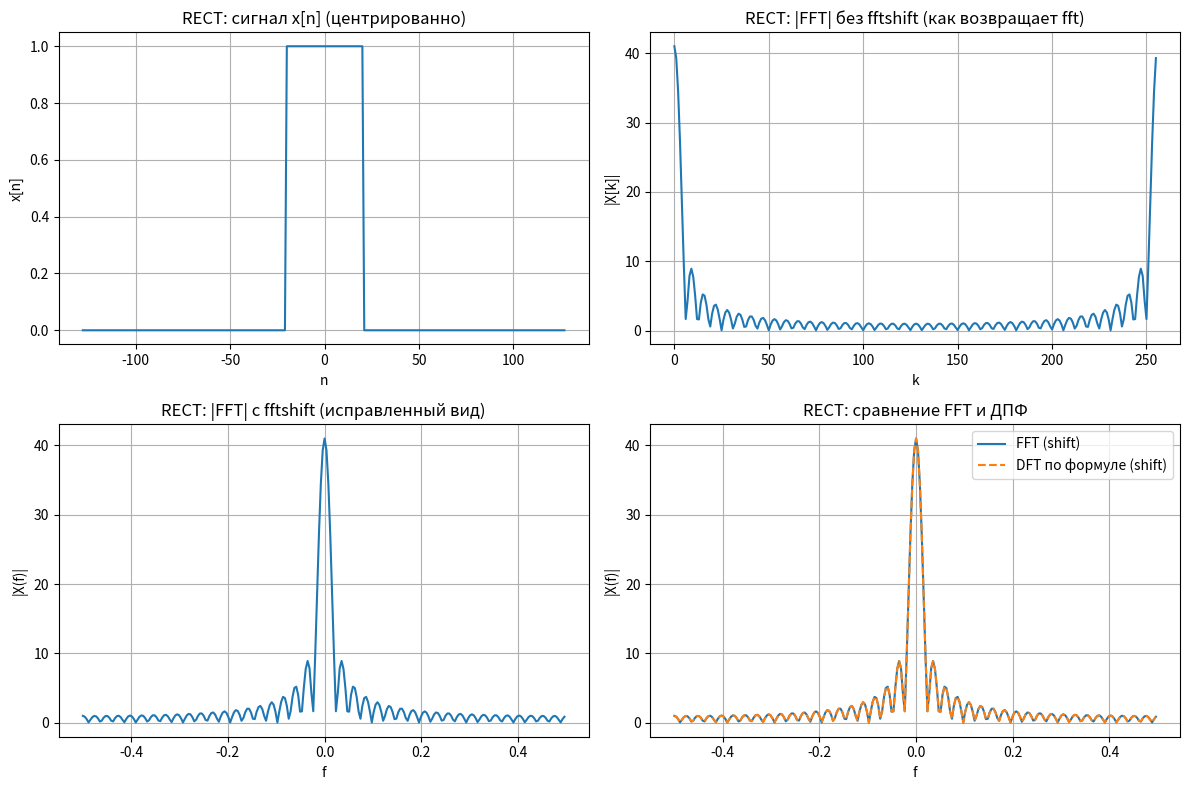
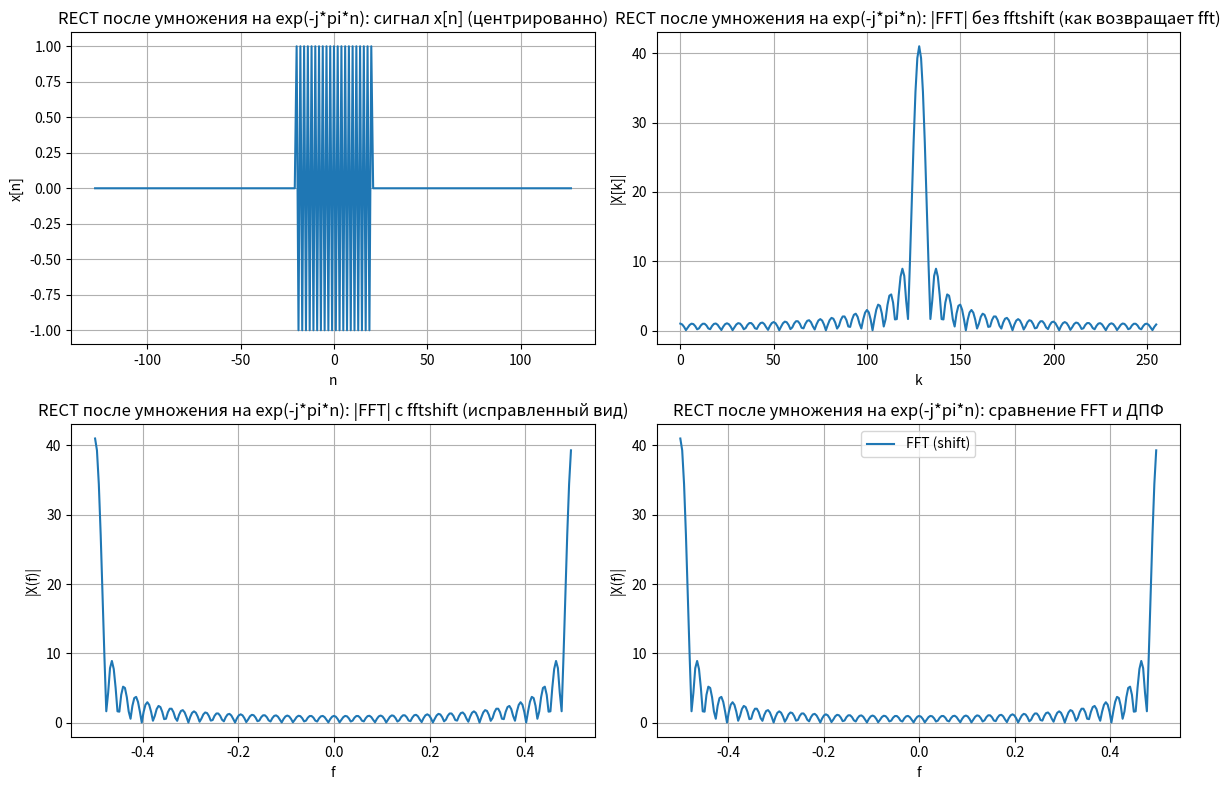
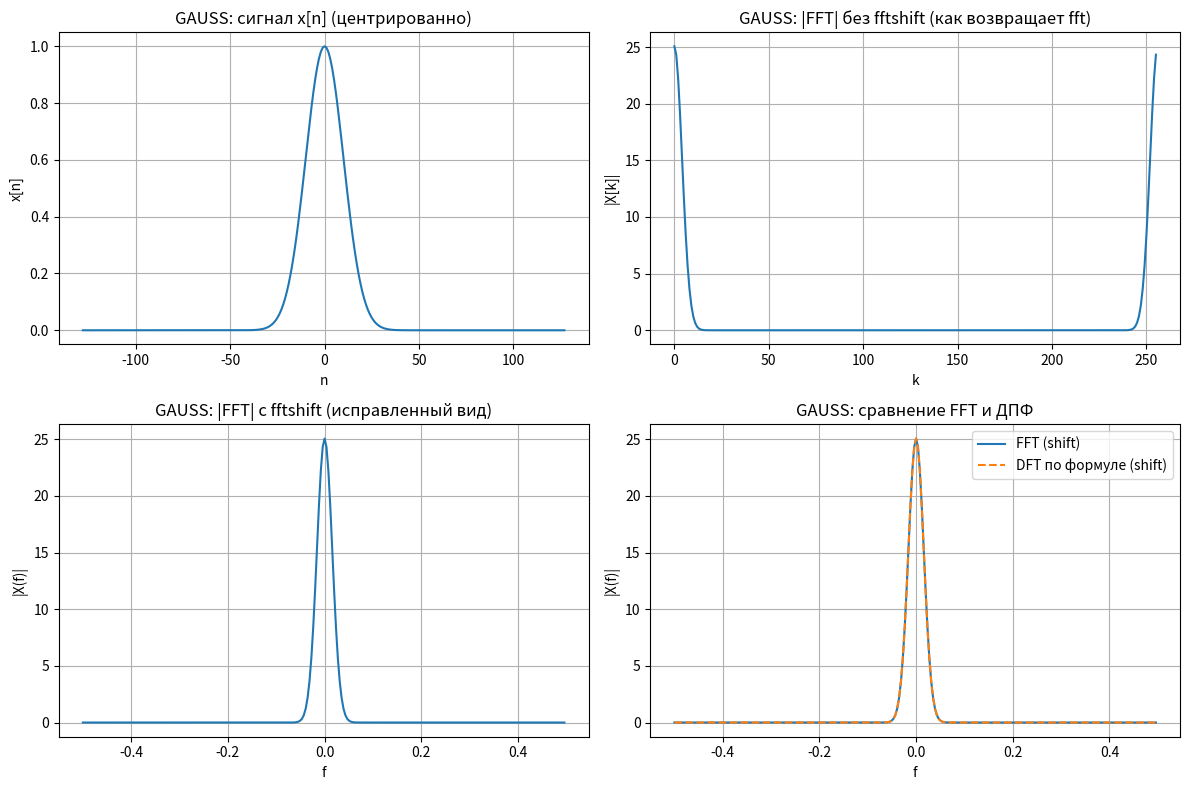
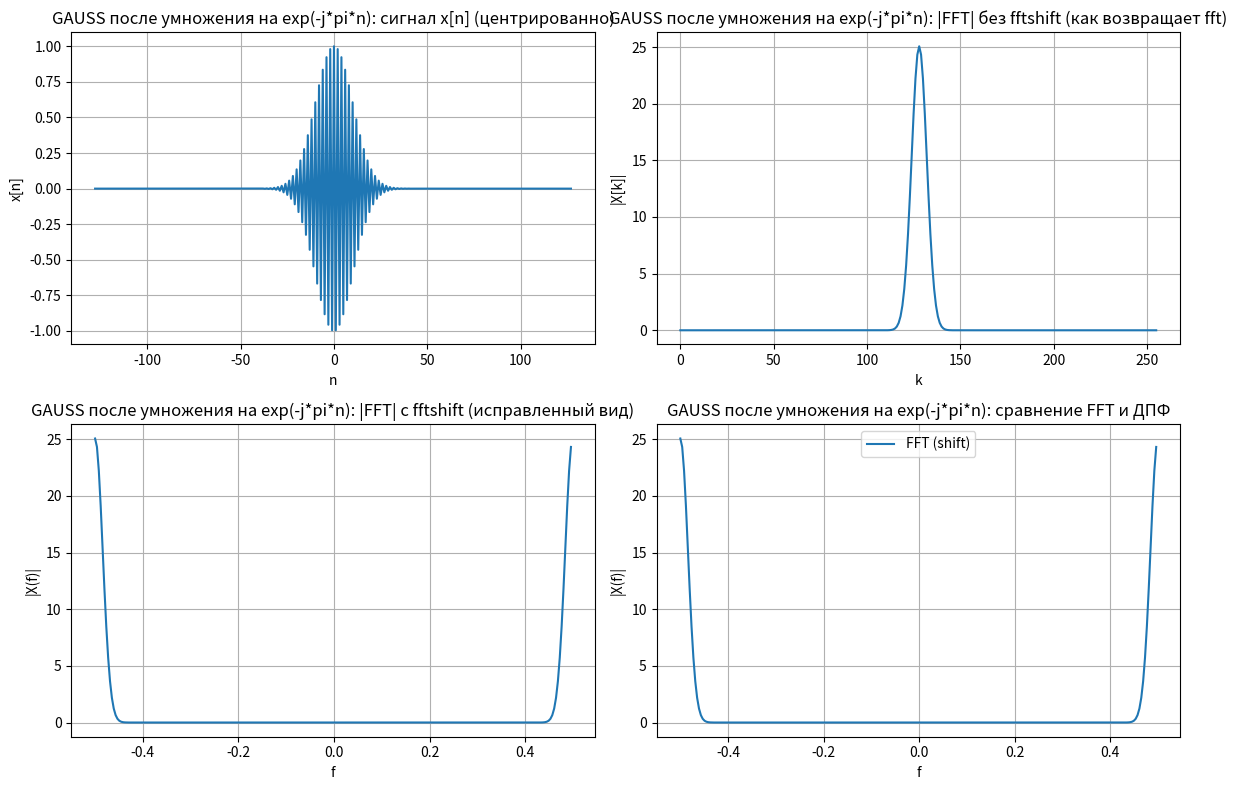

Recreate these plots in Python, in order.
import numpy as np
import matplotlib.pyplot as plt


def dft_slow(x: np.ndarray) -> np.ndarray:
    """
    ДПФ по формуле:
    X[k] = sum_{n=0}^{N-1} x[n] * exp(-j*2*pi*k*n/N)
    """
    x = np.asarray(x, dtype=np.complex128)
    N = x.size
    n = np.arange(N)
    k = n.reshape((N, 1))
    W = np.exp(-1j * 2 * np.pi * k * n / N)
    return W @ x


def make_rect(N: int, half_width: int) -> np.ndarray:
    """
    rect: 1 внутри [-half_width, half_width], иначе 0
    Определяем на оси n от -N/2 ... N/2-1 и потом "вкладываем" в массив длины N.
    """
    n_centered = np.arange(-N // 2, N // 2)
    x_centered = (np.abs(n_centered) <= half_width).astype(float)
    # Переносим в "обычную" индексацию 0..N-1
    x = np.fft.ifftshift(x_centered)
    return x


def make_gaussian(N: int, sigma: float) -> np.ndarray:
    """
    Гаусс: exp(-n^2/(2*sigma^2))
    Аналогично задаём на центрированной оси, затем ifftshift.
    """
    n_centered = np.arange(-N // 2, N // 2)
    x_centered = np.exp(-(n_centered ** 2) / (2 * sigma ** 2))
    x = np.fft.ifftshift(x_centered)
    return x


def freq_axis(N: int, fs: float = 1.0) -> np.ndarray:
    """
    Частотная ось для отображения (в условных единицах или Гц, если задан fs).
    Для shift-спектра удобно рисовать fftshift(fftfreq).
    """
    return np.fft.fftshift(np.fft.fftfreq(N, d=1.0 / fs))


def plot_signal_and_spectra(x: np.ndarray, title_prefix: str, fs: float = 1.0, do_slow_dft: bool = True):
    """
    Рисует:
    1) сигнал во времени (центрированно)
    2) |FFT| без shift (эффект "близнецов"/нулевая частота в начале массива)
    3) |FFT| с fftshift (исправленный вид)
    4) опционально сравнение с "медленным" ДПФ
    """
    N = x.size

    # "Временная" ось (центрированная для красоты)
    n_centered = np.arange(-N // 2, N // 2)
    x_centered = np.fft.fftshift(x)  # для отображения

    # FFT
    X_fft = np.fft.fft(x)
    X_fft_shift = np.fft.fftshift(X_fft)
    f = freq_axis(N, fs=fs)

    # Медленный ДПФ (может быть тяжёлым для больших N)
    X_dft = None
    if do_slow_dft:
        X_dft = dft_slow(x)
        # для честного сравнения отобразим тоже shift-версию
        X_dft_shift = np.fft.fftshift(X_dft)

    # --- Графики ---
    plt.figure(figsize=(12, 8))

    # 1) сигнал
    plt.subplot(2, 2, 1)
    plt.plot(n_centered, np.real(x_centered))
    plt.title(f"{title_prefix}: сигнал x[n] (центрированно)")
    plt.xlabel("n")
    plt.ylabel("x[n]")
    plt.grid(True)

    # 2) спектр "как есть" (часто воспринимается как с близнецами/неудобно)
    plt.subplot(2, 2, 2)
    plt.plot(np.abs(X_fft))
    plt.title(f"{title_prefix}: |FFT| без fftshift (как возвращает fft)")
    plt.xlabel("k")
    plt.ylabel("|X[k]|")
    plt.grid(True)

    # 3) спектр исправленный (нулевая частота в центре)
    plt.subplot(2, 2, 3)
    plt.plot(f, np.abs(X_fft_shift))
    plt.title(f"{title_prefix}: |FFT| с fftshift (исправленный вид)")
    plt.xlabel("f")
    plt.ylabel("|X(f)|")
    plt.grid(True)

    # 4) сравнение FFTshift vs DFTshift (если считали)
    plt.subplot(2, 2, 4)
    plt.plot(f, np.abs(X_fft_shift), label="FFT (shift)")
    if do_slow_dft:
        plt.plot(f, np.abs(X_dft_shift), "--", label="DFT по формуле (shift)")
    plt.title(f"{title_prefix}: сравнение FFT и ДПФ")
    plt.xlabel("f")
    plt.ylabel("|X(f)|")
    plt.grid(True)
    plt.legend()

    plt.tight_layout()
    plt.show()


def remove_twins_by_modulation(x: np.ndarray) -> np.ndarray:
    """
    Вариант, близкий к тому, что описано в задании:
    домножаем сигнал на exp(-j*pi*n), что эквивалентно сдвигу спектра на половину диапазона.
    В дискретном виде удобно:
      x2[n] = x[n] * (-1)^n
    потому что exp(-j*pi*n) = cos(pi*n) - j sin(pi*n) = (-1)^n (для целых n).
    """
    N = x.size
    n = np.arange(N)
    return x * ((-1) ** n)


def main():
    # Параметры
    N = 256
    fs = 1.0  # условная частота дискретизации (можешь поставить реальную)

    # --- rect(x) ---
    x_rect = make_rect(N=N, half_width=20)

    # Показать "близнецов" и исправление через fftshift
    plot_signal_and_spectra(x_rect, "RECT", fs=fs, do_slow_dft=True)

    # Дополнительно: "преобразование перед дискретизацией" (домножение на exp(-j*pi*n))
    x_rect_mod = remove_twins_by_modulation(x_rect)
    plot_signal_and_spectra(x_rect_mod, "RECT после умножения на exp(-j*pi*n)", fs=fs, do_slow_dft=False)

    # --- Gaussian ---
    x_gauss = make_gaussian(N=N, sigma=10.0)
    plot_signal_and_spectra(x_gauss, "GAUSS", fs=fs, do_slow_dft=True)

    x_gauss_mod = remove_twins_by_modulation(x_gauss)
    plot_signal_and_spectra(x_gauss_mod, "GAUSS после умножения на exp(-j*pi*n)", fs=fs, do_slow_dft=False)


if __name__ == "__main__":
    main()
